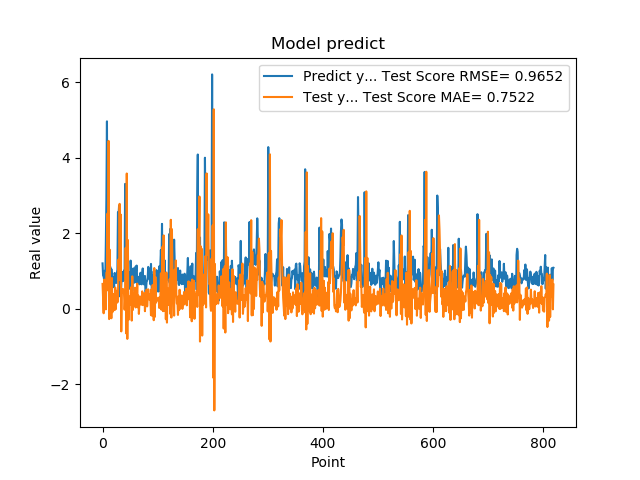

Values plotted in this chart, from the file beside it:
1.201630949974060059e+00, 6.578838428307033359e-01
8.802530169486999512e-01, 2.650643704289315505e-01
8.531429767608642578e-01, -1.193460463868747240e-01
7.591750025749206543e-01, 7.730738858389404333e-01
1.005007982254028320e+00, 3.708948843499784015e-02
7.687720060348510742e-01, 1.850885122476401967e-01
1.740013241767883301e+00, -1.481043282018654553e-02
2.913533687591552734e+00, 9.536594655884716998e-01
4.963075160980224609e+00, 9.495245185119310927e-01
1.471215128898620605e+00, 2.522107670590492123e+00
1.000648975372314453e+00, 4.860024332538795400e-01
8.220189809799194336e-01, 4.445355859264180864e+00
9.362199902534482643e-01, -2.728778999029324859e-01
5.486897230148315430e-01, 1.563517118469049061e+00
1.111255049705505371e+00, -8.605123248860596652e-02
7.148039937019348145e-01, 5.109328453398730430e-01
1.052167057991027832e+00, -2.519816841256065643e-01
8.955980539321898304e-01, 8.141678737522952680e-01
7.769405245780944824e-01, -8.904034018080618507e-02
5.699509978294372559e-01, 3.923502488657167886e-01
8.244060277938842773e-01, 8.674797051404083137e-02
5.800840258598327637e-01, 1.764552167613837319e-01
9.488009810447691761e-01, -3.524960689719799922e-02
7.918390035629272461e-01, 5.626882765733072223e-01
6.937990188598632812e-01, -1.070407497561882797e-02
6.834830045700073242e-01, 4.768812422057700506e-01
9.433320164680479847e-01, 1.596646630518933074e-01
1.032713770866394043e+00, 1.703648768268029023e-01
2.556216001510620117e+00, 1.916503721215116751e-01
2.464895963668823242e+00, 1.305821714410135614e+00
2.728049993515014204e+00, 7.579277713104729530e-01
3.558506965637206476e-01, 2.778289667545700947e+00
3.262020051479339600e-01, 1.059257627938768875e+00
3.781589865684509277e-01, 2.494427630259504980e+00
6.306380033493041992e-01, -5.995597036103660349e-01
8.854129910469055176e-01, 5.220145641192674990e-01
9.743152856826782227e-01, 5.013255029619844150e-01
7.307389974594116211e-01, 5.267284542135550751e-01
9.521890282630921520e-01, 4.267550075274925137e-01
1.011654973030090332e+00, 4.074396612859630951e-01
7.643579840660095215e-01, -2.438340348745974412e-02
3.306220054626464844e+00, 2.434678197577998249e-01
7.543110251426696777e-01, 1.612576476125580083e+00
1.409499049186706321e+00, -6.533357152682083280e-01
6.401469707489013672e-01, 3.581852690095421288e+00
8.640019893646240234e-01, -7.977805394475406819e-01
8.469420075416564941e-01, 1.821306436046241206e+00
7.976629734039306641e-01, -2.989682624602185146e-01
9.555831551551821068e-01, 3.298005796032135173e-01
9.546210169792175293e-01, 2.624845408618431408e-01
5.251880288124084473e-01, 1.025835456819244040e-01
1.275226235389709695e+00, 2.052489219885466065e-01
8.355640172958374023e-01, 5.702096047865043982e-01
7.640249729156494141e-01, -3.135608383836741564e-01
4.752210080623626154e-01, 8.595681439124153167e-01
7.414129972457885742e-01, -3.346229674585591424e-02
1.069700956344604492e+00, 2.591987944198168581e-01
7.892770171165466309e-01, 8.006329744890536282e-02
6.914690136909484863e-01, 3.155729718414468365e-01
7.093830108642578125e-01, 5.575533912405522541e-01
1.115731000900268555e+00, 3.421927264621290460e-02
... 759 more rows
